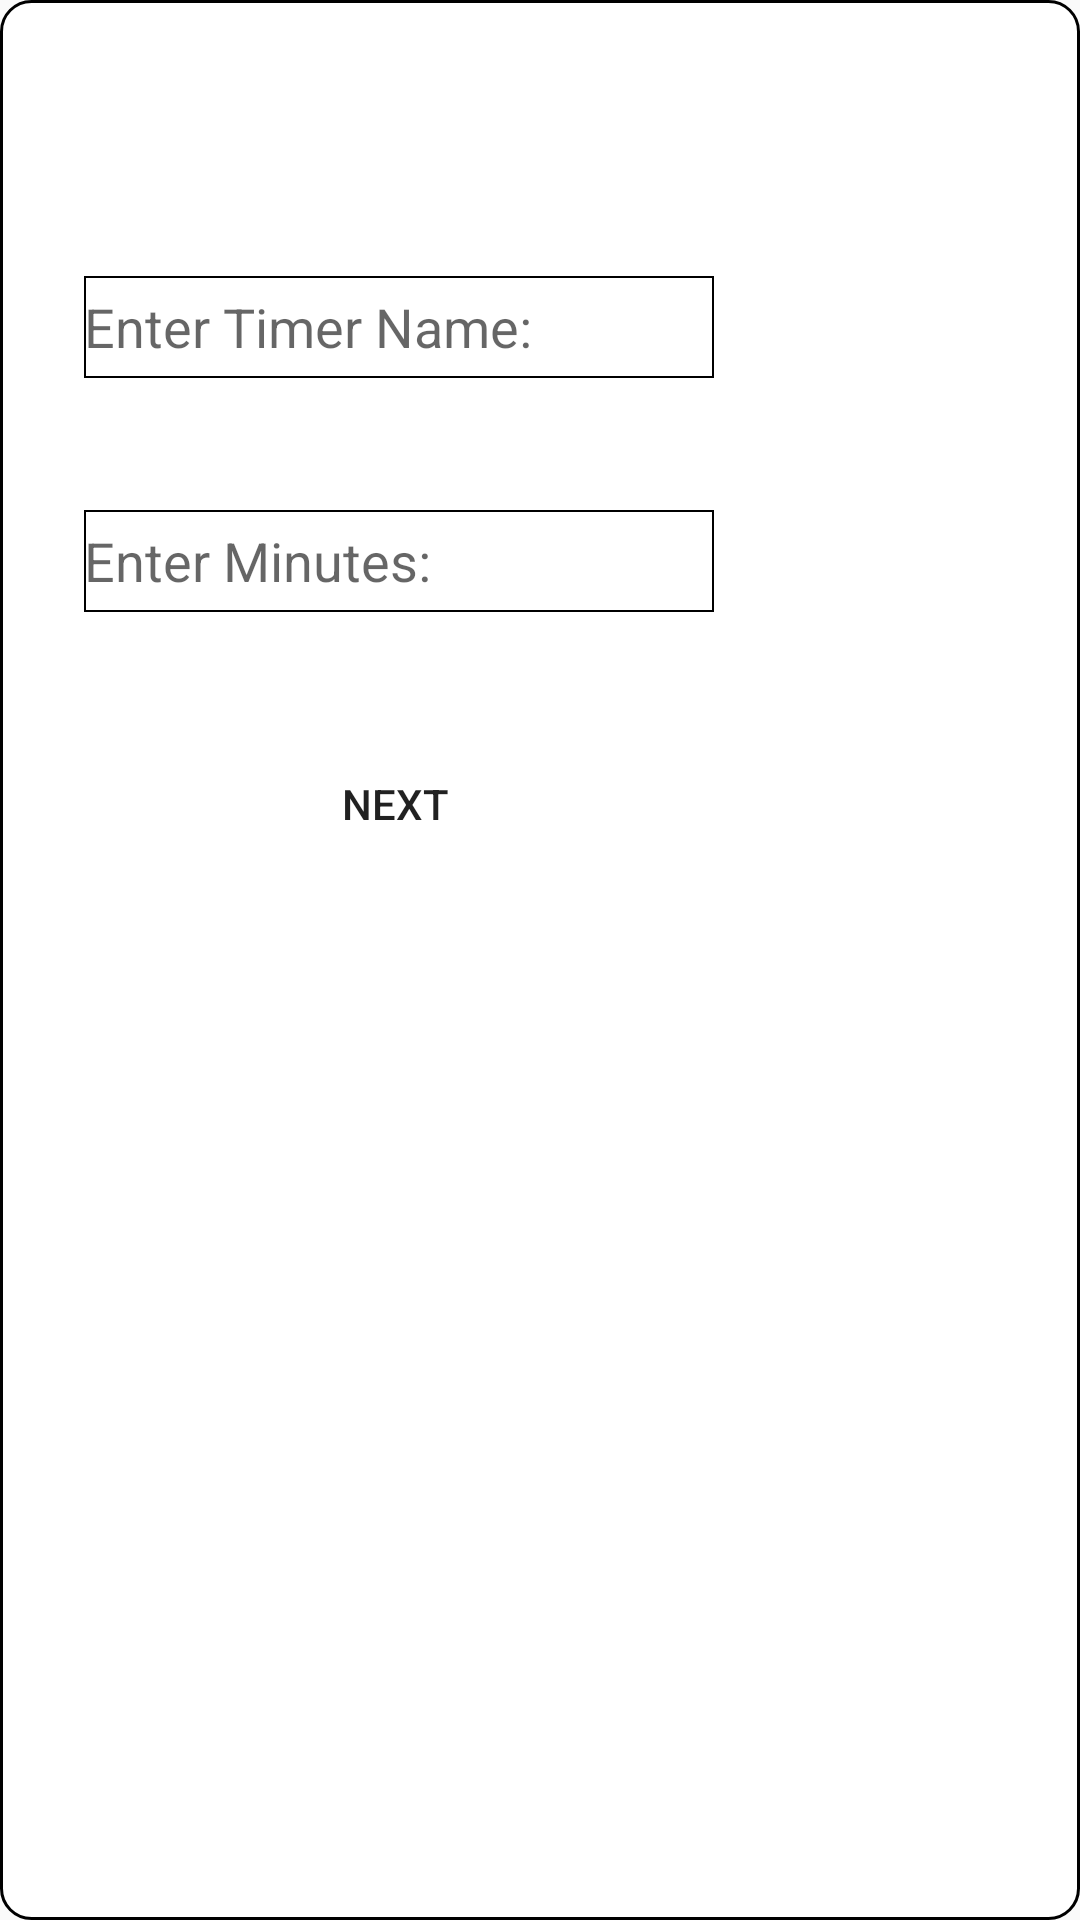

Produce the Android XML layout that renders to this screen, including the resource entries it uses.
<!-- AndroidManifest.xml: activity theme AppTheme.PopMe -->
<!-- res/layout/activity_pop.xml -->
<?xml version="1.0" encoding="utf-8"?>
<android.support.constraint.ConstraintLayout xmlns:android="http://schemas.android.com/apk/res/android"
    xmlns:app="http://schemas.android.com/apk/res-auto"
    xmlns:tools="http://schemas.android.com/tools"
    android:layout_width="match_parent"
    android:layout_height="match_parent"
    android:background="@drawable/pop_pg"
    tools:context=".PopActivity">

    <EditText
        android:id="@+id/etTimerMin"
        android:layout_width="wrap_content"
        android:layout_height="34dp"
        android:layout_marginTop="44dp"
        android:background="@drawable/textboarder"
        android:ems="10"
        android:hint="Enter Minutes:"
        android:inputType="number"
        app:layout_constraintStart_toStartOf="@+id/etTimerName"
        app:layout_constraintTop_toBottomOf="@+id/etTimerName" />

    <EditText
        android:id="@+id/etTimerName"
        android:layout_width="wrap_content"
        android:layout_height="34dp"
        android:layout_marginStart="28dp"
        android:layout_marginLeft="28dp"
        android:layout_marginTop="92dp"
        android:background="@drawable/textboarder"
        android:ems="10"
        android:hint="Enter Timer Name:"
        android:inputType="textPersonName"
        app:layout_constraintStart_toStartOf="parent"
        app:layout_constraintTop_toTopOf="parent" />

    <Button
        android:id="@+id/nextBtn"
        android:layout_width="wrap_content"
        android:layout_height="wrap_content"
        android:layout_marginTop="40dp"
        android:background="@drawable/roundedbutton"
        android:text="Next"
        app:layout_constraintEnd_toEndOf="@+id/etTimerMin"
        app:layout_constraintHorizontal_bias="0.488"
        app:layout_constraintStart_toStartOf="@+id/etTimerMin"
        app:layout_constraintTop_toBottomOf="@+id/etTimerMin" />

    <TextView
        android:id="@+id/tvTitle"
        android:layout_width="240dp"
        android:layout_height="41dp"

        android:layout_marginStart="4dp"
        android:layout_marginLeft="4dp"
        android:layout_marginTop="24dp"
        android:text="TITLE"
        android:textColor="@color/cardview_light_background"
        android:textSize="24sp"
        app:fontFamily="sans-serif-thin"
        app:layout_constraintStart_toStartOf="@+id/guideline"
        app:layout_constraintTop_toTopOf="parent" />

    <android.support.constraint.Guideline
        android:id="@+id/guideline"
        android:layout_width="wrap_content"
        android:layout_height="wrap_content"
        android:orientation="vertical"
        app:layout_constraintGuide_begin="98dp" />


</android.support.constraint.ConstraintLayout>
<!-- resources referenced by this layout -->
<resources>
  <!-- drawable pop_pg (drawable) -->
  <?xml version="1.0" encoding="utf-8"?>
  <shape xmlns:android="http://schemas.android.com/apk/res/android">
      <gradient
          android:startColor="#ffffff"
          android:endColor="#ffffff"
          android:angle="270"
          />
      <stroke
          android:width="1dp"
          android:color="@android:color/black" >
      </stroke>
      <corners
          android:radius="10dp"
          />
  </shape>
  <!-- drawable textboarder (drawable) -->
  <?xml version="1.0" encoding="utf-8"?>
  <shape xmlns:android="http://schemas.android.com/apk/res/android"
      android:shape="rectangle" >
  
      
      <solid
          android:color="@android:color/white" >
      </solid>
  
      
      <stroke
          android:width=".5dp"
          android:color="@android:color/black" >
      </stroke>
  
      <size
          android:height="60dp"
          android:width="60dp" />
  
  </shape>
  <style name="AppTheme.PopMe">
          <item name="android:windowIsTranslucent">true</item>
          <item name="android:windowCloseOnTouchOutside">true</item>
      </style>
</resources>
